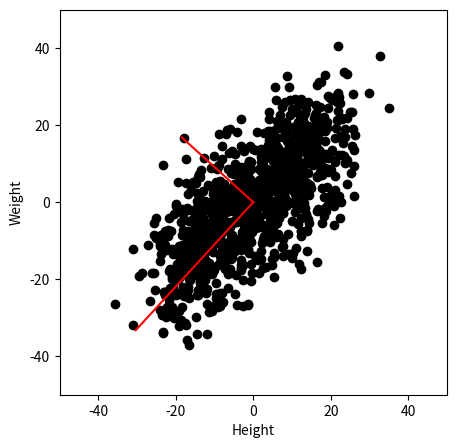

Recreate this plot in Python.
## import libraries for the entire chapter
import numpy as np
import matplotlib.pyplot as plt


# create data
N = 1000
h = np.linspace(150,190,N) + np.random.randn(N)*5
w = h*.7 - 50 + np.random.randn(N)*10

# covariance
X = np.vstack((h,w)).T
X = X-np.mean(X,axis=0)
C = X.T@X / (len(h)-1)

# PCA
eigvals,V = np.linalg.eig(C)
i = np.argsort(eigvals)[::-1]
V = V[:,i]
eigvals = eigvals[i]
eigvals = 100*eigvals/np.sum(eigvals)
scores = X@V # not used, but useful code

# plot data with PCs
fig = plt.figure(figsize=(5,5))
plt.plot(X[:,0],X[:,1],'ko')
plt.plot([0,V[0,0]*45],[0,V[1,0]*45],'r')
plt.plot([0,V[0,1]*25],[0,V[1,1]*25],'r')
plt.xlabel('Height'), plt.ylabel('Weight')
plt.axis([-50,50,-50,50])
plt.show()

# re-mean-center
X = X-np.mean(X,axis=0)

# SVD
U,s,Vv = np.linalg.svd(X) # Vv == V
scores = X@Vv.T

# convert to percent variance
s = s**2 / (len(X)-1)
s = 100*s/sum(s) # s == eigvals

